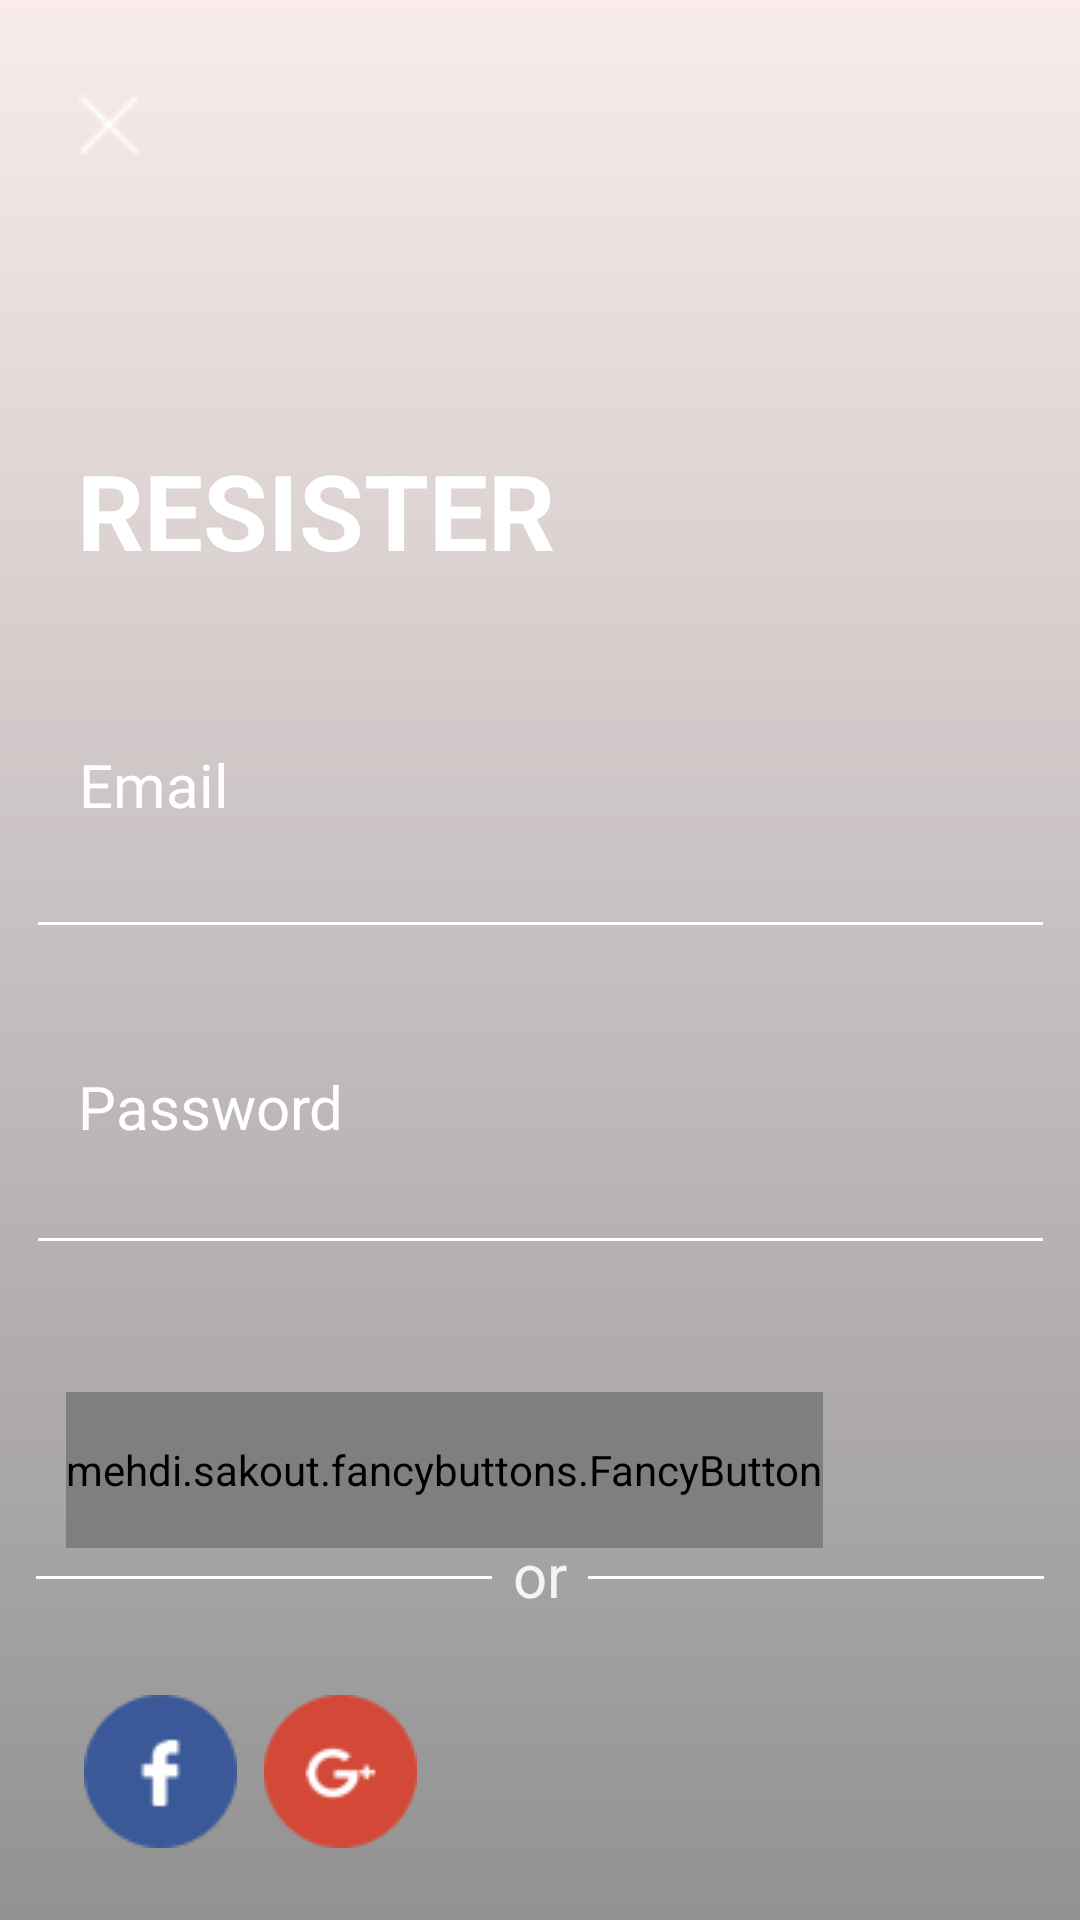

Write the Android layout XML for this screen, with the resource values it uses.
<!-- AndroidManifest.xml: application theme AppTheme -->
<!-- res/layout/activity_register.xml -->
<?xml version="1.0" encoding="utf-8"?>
<android.support.constraint.ConstraintLayout
    xmlns:android="http://schemas.android.com/apk/res/android"
    xmlns:app="http://schemas.android.com/apk/res-auto"
    xmlns:tools="http://schemas.android.com/tools"
    android:layout_width="match_parent"
    android:layout_height="match_parent">

    <ImageView
        android:id="@+id/imageView4"
        android:layout_width="match_parent"
        android:layout_height="match_parent"
        android:scaleType="centerCrop"
        app:srcCompat="@drawable/login_bg"
        tools:layout_editor_absoluteX="0dp"
        tools:layout_editor_absoluteY="0dp"

        />


    <ImageView
        android:id="@+id/gradient"
        android:layout_width="match_parent"
        android:layout_height="match_parent"
        android:scaleType="centerCrop"
        app:srcCompat="@drawable/login_bg_white"
        tools:layout_editor_absoluteX="364dp"
        tools:layout_editor_absoluteY="30dp"

        />

    <TextView
        android:id="@+id/textView15"
        android:layout_width="wrap_content"
        android:layout_height="wrap_content"
        android:layout_marginBottom="8dp"
        android:layout_marginEnd="8dp"
        android:layout_marginStart="8dp"
        android:layout_marginTop="8dp"
        android:text="RESISTER"
        android:textColor="#ffffff"
        android:textSize="35sp"
        android:textStyle="bold"
        app:layout_constraintBottom_toBottomOf="parent"
        app:layout_constraintEnd_toEndOf="parent"
        app:layout_constraintHorizontal_bias="0.095"
        app:layout_constraintStart_toStartOf="parent"
        app:layout_constraintTop_toTopOf="parent"
        app:layout_constraintVertical_bias="0.24" />

    <EditText
        android:id="@+id/emailEditText"
        android:layout_width="343dp"
        android:layout_height="wrap_content"
        android:layout_marginBottom="8dp"
        android:layout_marginEnd="8dp"
        android:layout_marginStart="8dp"
        android:layout_marginTop="8dp"
        android:ems="10"
        android:inputType="textEmailAddress"
        app:layout_constraintBottom_toBottomOf="parent"
        app:layout_constraintEnd_toEndOf="parent"
        app:layout_constraintHorizontal_bias="0.52"
        app:layout_constraintStart_toStartOf="parent"
        app:layout_constraintTop_toTopOf="parent"
        app:layout_constraintVertical_bias="0.458" />

    <TextView
        android:id="@+id/textView16"
        android:layout_width="wrap_content"
        android:layout_height="wrap_content"
        android:layout_marginBottom="8dp"
        android:layout_marginEnd="8dp"
        android:layout_marginStart="8dp"
        android:layout_marginTop="8dp"
        android:text="Email"
        android:textColor="#ffffff"
        android:textSize="20sp"
        app:layout_constraintBottom_toBottomOf="parent"
        app:layout_constraintEnd_toEndOf="parent"
        app:layout_constraintHorizontal_bias="0.062"
        app:layout_constraintStart_toStartOf="parent"
        app:layout_constraintTop_toTopOf="parent"
        app:layout_constraintVertical_bias="0.402" />

    <EditText
        android:id="@+id/passwordEditText"
        android:layout_width="343dp"
        android:layout_height="wrap_content"
        android:layout_marginBottom="8dp"
        android:layout_marginEnd="8dp"
        android:layout_marginStart="8dp"
        android:layout_marginTop="8dp"
        android:ems="10"
        android:inputType="textPassword"
        app:layout_constraintBottom_toBottomOf="parent"
        app:layout_constraintEnd_toEndOf="parent"
        app:layout_constraintHorizontal_bias="0.52"
        app:layout_constraintStart_toStartOf="parent"
        app:layout_constraintTop_toTopOf="@+id/imageView4"
        app:layout_constraintVertical_bias="0.639" />

    <TextView
        android:id="@+id/passwordTitle"
        android:layout_width="wrap_content"
        android:layout_height="wrap_content"
        android:layout_marginBottom="8dp"
        android:layout_marginEnd="8dp"
        android:layout_marginStart="8dp"
        android:layout_marginTop="8dp"
        android:text="Password"
        android:textColor="#ffffff"
        android:textSize="20sp"
        app:layout_constraintBottom_toBottomOf="parent"
        app:layout_constraintEnd_toEndOf="parent"
        app:layout_constraintHorizontal_bias="0.071"
        app:layout_constraintStart_toStartOf="parent"
        app:layout_constraintTop_toTopOf="@+id/imageView4"
        app:layout_constraintVertical_bias="0.582" />



    <LinearLayout
        android:id="@+id/linearLayout"
        android:layout_width="336dp"
        android:layout_height="29dp"
        android:layout_marginBottom="8dp"
        android:layout_marginEnd="8dp"
        android:layout_marginStart="8dp"
        android:layout_marginTop="8dp"
        android:orientation="horizontal"
        app:layout_constraintBottom_toBottomOf="parent"
        app:layout_constraintEnd_toEndOf="parent"
        app:layout_constraintStart_toStartOf="parent"
        app:layout_constraintTop_toTopOf="parent"
        app:layout_constraintVertical_bias="0.846">

        <View
            android:id="@+id/textView20"
            android:layout_width="152dp"
            android:layout_height="1dp"
            android:layout_gravity="center"
            android:background="@color/viewBg"
            android:gravity="center" />

        <TextView
            android:id="@+id/textView21"
            android:layout_width="73dp"
            android:layout_height="wrap_content"
            android:layout_weight="1"
            android:gravity="center"
            android:text="or"
            android:textColor="#f4f4f4"
            android:textSize="20sp" />

        <View
            android:id="@+id/textView22"
            android:layout_width="152dp"
            android:layout_height="1dp"
            android:layout_gravity="center"
            android:background="@color/viewBg"
            android:gravity="center" />
    </LinearLayout>

    <ImageView
        android:id="@+id/fb_button"
        android:layout_width="wrap_content"
        android:layout_height="wrap_content"
        android:layout_marginBottom="24dp"
        android:layout_marginStart="28dp"
        app:layout_constraintBottom_toBottomOf="parent"
        app:layout_constraintStart_toStartOf="parent"
        app:srcCompat="@drawable/facebook"/>

    <ImageView
        android:id="@+id/google_button"
        android:layout_width="wrap_content"
        android:layout_height="wrap_content"
        android:layout_marginBottom="24dp"
        android:layout_marginStart="88dp"
        app:layout_constraintBottom_toBottomOf="@+id/gradient"
        app:layout_constraintStart_toStartOf="parent"
        app:srcCompat="@drawable/google"/>

    <ImageView
        android:id="@+id/cancel_button"
        android:layout_width="20dp"
        android:layout_height="20dp"
        android:layout_marginBottom="8dp"
        android:layout_marginEnd="8dp"
        android:layout_marginStart="8dp"
        android:layout_marginTop="8dp"
        app:layout_constraintBottom_toBottomOf="@+id/gradient"
        app:layout_constraintEnd_toEndOf="parent"
        app:layout_constraintHorizontal_bias="0.057"
        app:layout_constraintStart_toStartOf="parent"
        app:layout_constraintTop_toTopOf="@+id/gradient"
        app:layout_constraintVertical_bias="0.039"
        app:srcCompat="@drawable/x" />


    <mehdi.sakout.fancybuttons.FancyButton
        android:id="@+id/registerButton"
        android:layout_width="0dp"
        android:layout_height="52dp"
        android:layout_centerVertical="true"
        android:layout_marginBottom="124dp"
        android:layout_marginRight="22dp"
        android:layout_marginLeft="22dp"
        android:textSize="18dp"
        app:fb_defaultColor="@color/textWhite"
        app:fb_focusColor="@color/colorPrimaryDark"
        app:fb_radius="36dp"
        app:fb_text="SIGN UP"
        app:fb_textColor="@color/colorPrimaryDark"
        app:layout_constraintBottom_toBottomOf="parent"
        app:layout_constraintRight_toRightOf="parent"
        app:layout_constraintStart_toStartOf="parent"/>



</android.support.constraint.ConstraintLayout>
<!-- resources referenced by this layout -->
<resources>
  <color name="colorPrimaryDark">#ff5252</color>
  <color name="textWhite">#ffff</color>
  <color name="viewBg">#ffffff</color>
  <!-- drawable facebook: png bitmap (drawable, 1851 bytes) -->
  <!-- drawable google: png bitmap (drawable, 2196 bytes) -->
  <!-- drawable login_bg_white (drawable) -->
  <?xml version="1.0" encoding="utf-8"?>
  <shape xmlns:android="http://schemas.android.com/apk/res/android"
         android:shape="rectangle">
      <gradient
          android:startColor="#ccf9e8e8"
          android:endColor="#cc787878"
          android:angle="-90"/>
  </shape>
  <!-- drawable x: png bitmap (drawable, 314 bytes) -->
  <style name="AppTheme" parent="Theme.AppCompat.Light.NoActionBar">
          
          <item name="colorPrimary">@color/colorPrimary
          </item>
          <item name="colorPrimaryDark">@color/colorPrimaryDark
          </item>
          <item name="colorControlNormal">@color/colorAccent</item>
          <item name="colorAccent">@color/colorAccent
          </item>
          <item name="android:windowNoTitle">true
          </item>
          <item name="toolbarStyle">@style/custom_toolbar</item>
  
          <item name="android:actionBarStyle">@style/ActionBar</item>
  
      </style>
  <color name="colorPrimary">#ffffff</color>
  <color name="colorAccent">#ffffff</color>
  <style name="custom_toolbar" parent="@style/Widget.AppCompat.Toolbar">
          <item name="titleTextColor">@color/colorPrimaryDark</item>
      </style>
  <style name="ActionBar" parent="@style/Widget.AppCompat.ActionBar">
          <item name="android:background">@color/colorAccent</item>
  
          
          <item name="background">@color/colorAccent</item>
      </style>
</resources>
